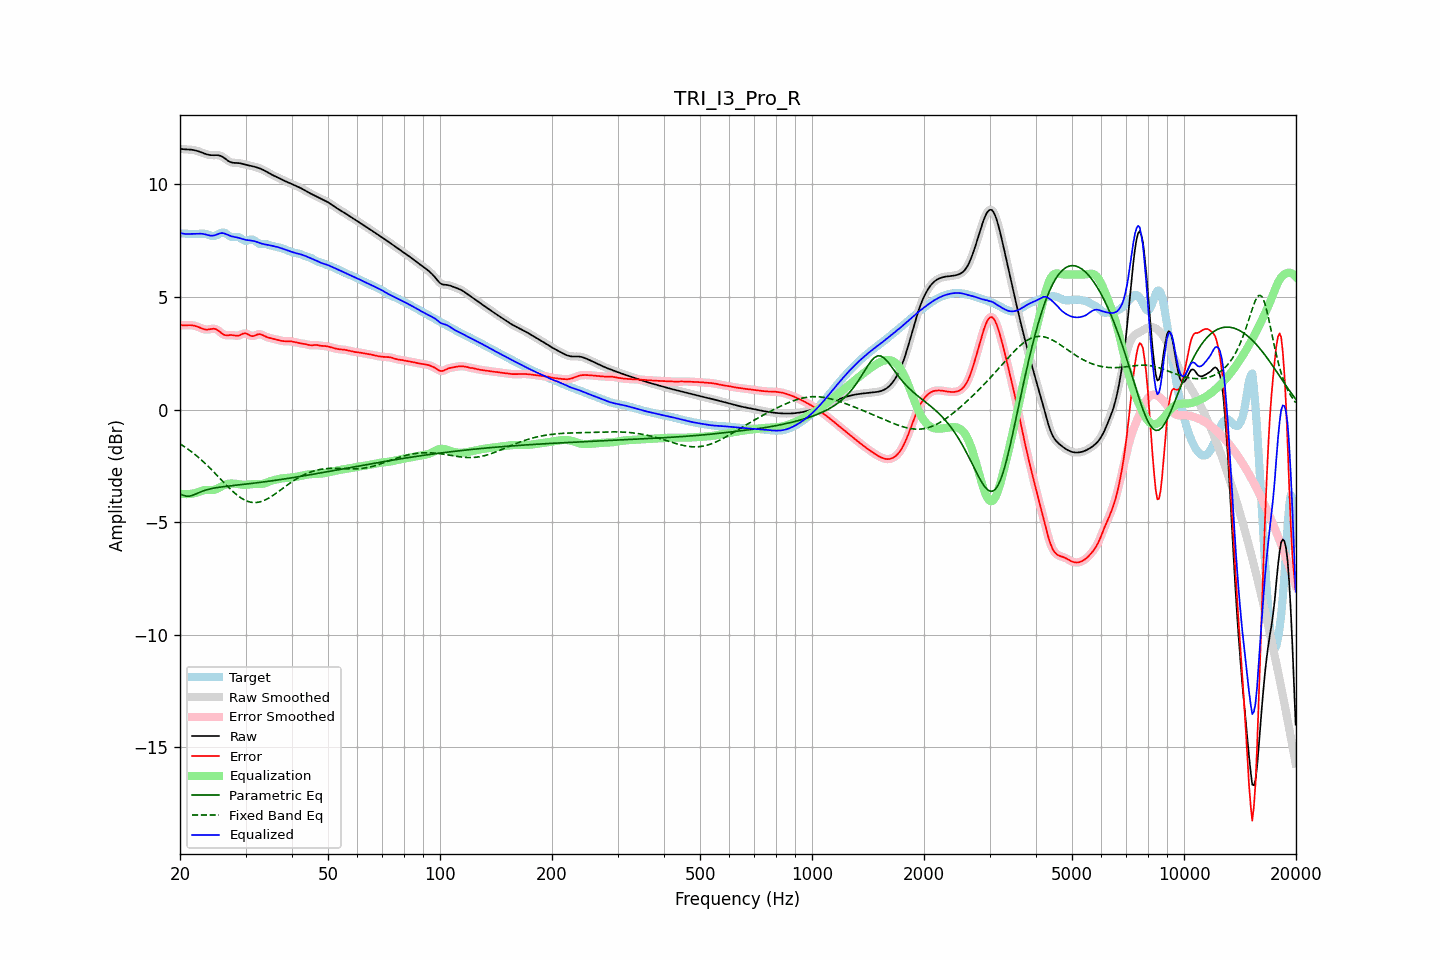

Data behind this chart, as committed beside it:
frequency, raw, error, smoothed, error_smoothed, equalization, parametric_eq, fixed_band_eq, equalized_raw, equalized_smoothed, target
20.00, 11.58, 3.75, 11.58, 3.75, -3.73, -3.74, -1.52, 7.84, 7.84, 7.82
20.20, 11.57, 3.75, 11.57, 3.75, -3.74, -3.77, -1.57, 7.82, 7.82, 7.82
20.40, 11.56, 3.74, 11.56, 3.74, -3.75, -3.81, -1.61, 7.81, 7.81, 7.82
20.61, 11.55, 3.74, 11.55, 3.74, -3.75, -3.83, -1.66, 7.80, 7.80, 7.81
20.81, 11.55, 3.74, 11.55, 3.74, -3.75, -3.84, -1.71, 7.79, 7.79, 7.81
21.02, 11.55, 3.74, 11.55, 3.74, -3.75, -3.84, -1.76, 7.79, 7.79, 7.80
21.23, 11.54, 3.75, 11.54, 3.75, -3.75, -3.84, -1.81, 7.80, 7.80, 7.80
21.44, 11.54, 3.74, 11.54, 3.74, -3.74, -3.82, -1.87, 7.80, 7.80, 7.79
21.66, 11.53, 3.73, 11.53, 3.74, -3.73, -3.80, -1.92, 7.80, 7.80, 7.79
21.87, 11.51, 3.72, 11.51, 3.72, -3.71, -3.77, -1.98, 7.80, 7.80, 7.79
22.09, 11.50, 3.70, 11.50, 3.70, -3.69, -3.74, -2.03, 7.80, 7.80, 7.79
22.31, 11.47, 3.68, 11.47, 3.68, -3.67, -3.71, -2.09, 7.81, 7.81, 7.80
22.54, 11.45, 3.65, 11.45, 3.65, -3.64, -3.68, -2.16, 7.81, 7.81, 7.80
22.76, 11.43, 3.62, 11.42, 3.62, -3.62, -3.65, -2.22, 7.81, 7.81, 7.81
22.99, 11.40, 3.59, 11.40, 3.59, -3.60, -3.62, -2.28, 7.80, 7.80, 7.81
23.22, 11.37, 3.56, 11.37, 3.57, -3.58, -3.60, -2.35, 7.79, 7.79, 7.80
23.45, 11.34, 3.55, 11.34, 3.55, -3.57, -3.57, -2.41, 7.77, 7.77, 7.79
23.69, 11.32, 3.55, 11.32, 3.55, -3.57, -3.55, -2.48, 7.75, 7.75, 7.77
23.92, 11.31, 3.56, 11.31, 3.56, -3.57, -3.54, -2.55, 7.73, 7.74, 7.75
24.16, 11.29, 3.57, 11.30, 3.57, -3.57, -3.52, -2.62, 7.72, 7.72, 7.72
24.40, 11.29, 3.58, 11.29, 3.58, -3.57, -3.50, -2.70, 7.72, 7.72, 7.71
24.65, 11.29, 3.59, 11.29, 3.59, -3.56, -3.49, -2.77, 7.73, 7.73, 7.70
24.89, 11.29, 3.58, 11.29, 3.58, -3.55, -3.48, -2.84, 7.75, 7.75, 7.72
25.14, 11.29, 3.55, 11.29, 3.54, -3.52, -3.46, -2.92, 7.78, 7.78, 7.75
25.39, 11.29, 3.50, 11.29, 3.50, -3.48, -3.45, -2.99, 7.81, 7.81, 7.79
25.65, 11.27, 3.44, 11.27, 3.44, -3.44, -3.44, -3.07, 7.83, 7.83, 7.83
25.91, 11.24, 3.38, 11.24, 3.38, -3.40, -3.43, -3.14, 7.84, 7.83, 7.86
26.16, 11.20, 3.33, 11.19, 3.34, -3.37, -3.42, -3.22, 7.83, 7.83, 7.86
26.43, 11.14, 3.30, 11.14, 3.31, -3.34, -3.41, -3.29, 7.81, 7.81, 7.84
26.69, 11.09, 3.30, 11.09, 3.30, -3.31, -3.41, -3.36, 7.78, 7.78, 7.79
26.96, 11.04, 3.30, 11.04, 3.30, -3.30, -3.40, -3.44, 7.74, 7.74, 7.74
27.23, 11.00, 3.31, 11.00, 3.30, -3.29, -3.39, -3.51, 7.71, 7.71, 7.69
27.50, 10.97, 3.31, 10.97, 3.31, -3.28, -3.38, -3.58, 7.69, 7.69, 7.66
27.77, 10.96, 3.30, 10.96, 3.30, -3.28, -3.37, -3.64, 7.67, 7.68, 7.66
28.05, 10.95, 3.29, 10.95, 3.29, -3.29, -3.37, -3.71, 7.66, 7.66, 7.66
28.33, 10.95, 3.28, 10.95, 3.28, -3.30, -3.36, -3.77, 7.65, 7.65, 7.67
28.62, 10.94, 3.28, 10.94, 3.28, -3.31, -3.35, -3.82, 7.63, 7.63, 7.66
28.90, 10.94, 3.30, 10.93, 3.30, -3.32, -3.34, -3.88, 7.61, 7.61, 7.64
29.19, 10.92, 3.33, 10.92, 3.33, -3.33, -3.33, -3.93, 7.59, 7.59, 7.59
29.48, 10.91, 3.37, 10.91, 3.36, -3.34, -3.33, -3.97, 7.57, 7.57, 7.54
29.78, 10.89, 3.38, 10.89, 3.38, -3.34, -3.32, -4.01, 7.55, 7.55, 7.51
30.08, 10.87, 3.38, 10.87, 3.38, -3.34, -3.31, -4.04, 7.53, 7.53, 7.49
30.38, 10.85, 3.35, 10.85, 3.35, -3.33, -3.30, -4.07, 7.52, 7.52, 7.50
30.68, 10.84, 3.31, 10.84, 3.31, -3.32, -3.29, -4.09, 7.52, 7.51, 7.53
30.99, 10.82, 3.27, 10.82, 3.28, -3.31, -3.28, -4.11, 7.51, 7.51, 7.55
31.30, 10.80, 3.26, 10.80, 3.26, -3.31, -3.28, -4.12, 7.50, 7.50, 7.55
31.61, 10.79, 3.27, 10.79, 3.27, -3.31, -3.27, -4.13, 7.48, 7.48, 7.52
31.93, 10.77, 3.30, 10.77, 3.30, -3.31, -3.26, -4.13, 7.46, 7.46, 7.47
32.24, 10.74, 3.33, 10.74, 3.33, -3.31, -3.25, -4.12, 7.44, 7.44, 7.42
32.57, 10.72, 3.35, 10.72, 3.34, -3.31, -3.24, -4.11, 7.41, 7.41, 7.37
32.89, 10.69, 3.34, 10.69, 3.34, -3.31, -3.23, -4.09, 7.39, 7.39, 7.35
33.22, 10.66, 3.32, 10.66, 3.32, -3.30, -3.22, -4.07, 7.36, 7.36, 7.34
33.55, 10.63, 3.28, 10.63, 3.28, -3.29, -3.21, -4.04, 7.35, 7.35, 7.35
33.89, 10.59, 3.25, 10.59, 3.25, -3.26, -3.20, -4.01, 7.33, 7.33, 7.35
34.23, 10.55, 3.22, 10.55, 3.22, -3.24, -3.19, -3.98, 7.32, 7.32, 7.34
34.57, 10.51, 3.19, 10.51, 3.20, -3.21, -3.18, -3.94, 7.31, 7.31, 7.32
34.92, 10.47, 3.18, 10.47, 3.18, -3.18, -3.17, -3.90, 7.29, 7.29, 7.29
35.27, 10.43, 3.16, 10.43, 3.16, -3.16, -3.16, -3.85, 7.27, 7.27, 7.27
35.62, 10.40, 3.14, 10.40, 3.14, -3.14, -3.15, -3.80, 7.26, 7.26, 7.25
35.97, 10.36, 3.13, 10.36, 3.13, -3.12, -3.14, -3.75, 7.24, 7.24, 7.24
... 635 more rows
